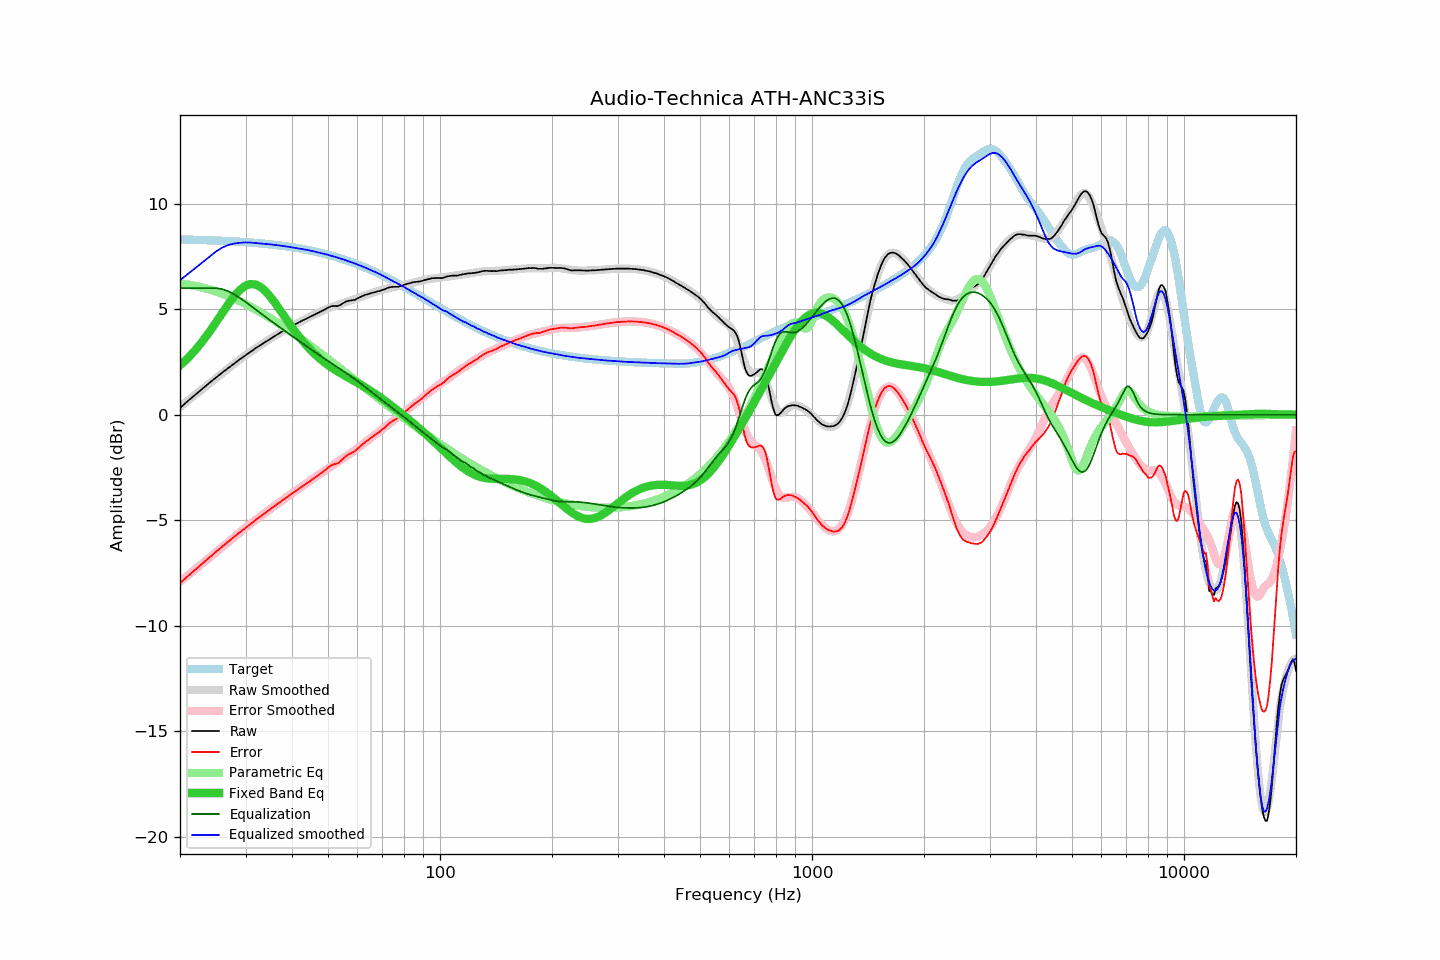

The data file committed next to this chart (first rows):
frequency, raw, error, smoothed, error_smoothed, equalization, parametric_eq, equalized_raw, equalized_smoothed, target
20, 0.32, -7.98, 0.37, -7.91, 6.00, 2.33, 6.32, 6.37, 8.31
21, 0.65, -7.64, 0.67, -7.61, 6.00, 2.68, 6.65, 6.67, 8.30
22, 0.95, -7.34, 0.95, -7.32, 6.00, 3.07, 6.95, 6.95, 8.29
23, 1.24, -7.03, 1.22, -7.04, 6.00, 3.49, 7.24, 7.22, 8.28
24, 1.51, -6.75, 1.48, -6.77, 6.00, 3.93, 7.51, 7.48, 8.27
25, 1.76, -6.49, 1.73, -6.51, 6.00, 4.38, 7.76, 7.73, 8.25
26, 2.00, -6.24, 1.97, -6.26, 5.95, 4.83, 7.95, 7.92, 8.24
27, 2.22, -6.00, 2.20, -6.02, 5.85, 5.25, 8.07, 8.05, 8.23
28, 2.43, -5.78, 2.42, -5.79, 5.70, 5.63, 8.13, 8.11, 8.21
29, 2.63, -5.56, 2.62, -5.57, 5.52, 5.92, 8.16, 8.15, 8.19
30, 2.81, -5.36, 2.82, -5.36, 5.35, 6.11, 8.16, 8.16, 8.18
31, 2.99, -5.17, 2.99, -5.16, 5.16, 6.19, 8.15, 8.16, 8.16
32, 3.16, -4.98, 3.16, -4.98, 4.98, 6.17, 8.14, 8.14, 8.14
33, 3.31, -4.80, 3.32, -4.80, 4.80, 6.04, 8.11, 8.11, 8.12
34, 3.46, -4.63, 3.46, -4.63, 4.63, 5.84, 8.09, 8.09, 8.09
35, 3.60, -4.47, 3.60, -4.47, 4.47, 5.58, 8.07, 8.07, 8.07
36, 3.73, -4.31, 3.74, -4.31, 4.31, 5.30, 8.04, 8.05, 8.05
37, 3.86, -4.16, 3.86, -4.16, 4.16, 5.00, 8.02, 8.02, 8.02
38, 3.98, -4.01, 3.98, -4.01, 4.01, 4.71, 7.99, 7.99, 7.99
39, 4.09, -3.87, 4.09, -3.87, 3.87, 4.42, 7.96, 7.96, 7.97
40, 4.20, -3.73, 4.20, -3.73, 3.73, 4.15, 7.93, 7.93, 7.94
41, 4.30, -3.60, 4.30, -3.60, 3.60, 3.89, 7.90, 7.90, 7.91
42, 4.40, -3.47, 4.40, -3.47, 3.47, 3.65, 7.87, 7.87, 7.87
43, 4.49, -3.35, 4.50, -3.34, 3.34, 3.43, 7.83, 7.84, 7.84
44, 4.58, -3.23, 4.59, -3.21, 3.21, 3.23, 7.80, 7.81, 7.81
45, 4.66, -3.11, 4.68, -3.09, 3.09, 3.05, 7.76, 7.77, 7.77
46, 4.74, -2.99, 4.75, -2.98, 2.98, 2.88, 7.72, 7.73, 7.74
47, 4.82, -2.88, 4.83, -2.86, 2.86, 2.73, 7.69, 7.69, 7.70
48, 4.90, -2.76, 4.90, -2.75, 2.75, 2.59, 7.66, 7.65, 7.66
49, 4.98, -2.64, 4.97, -2.65, 2.65, 2.47, 7.63, 7.62, 7.62
50, 5.07, -2.51, 5.03, -2.54, 2.54, 2.35, 7.62, 7.58, 7.58
51, 5.14, -2.40, 5.09, -2.44, 2.44, 2.24, 7.59, 7.53, 7.54
52, 5.15, -2.34, 5.14, -2.35, 2.35, 2.15, 7.50, 7.49, 7.50
53, 5.14, -2.31, 5.20, -2.25, 2.25, 2.05, 7.39, 7.45, 7.45
54, 5.20, -2.20, 5.25, -2.16, 2.16, 1.97, 7.36, 7.40, 7.41
55, 5.29, -2.07, 5.30, -2.06, 2.06, 1.89, 7.35, 7.36, 7.36
56, 5.37, -1.94, 5.34, -1.97, 1.97, 1.81, 7.34, 7.31, 7.31
57, 5.40, -1.87, 5.39, -1.87, 1.87, 1.73, 7.28, 7.26, 7.27
58, 5.42, -1.80, 5.43, -1.78, 1.78, 1.66, 7.20, 7.22, 7.22
59, 5.44, -1.73, 5.48, -1.69, 1.69, 1.58, 7.13, 7.17, 7.17
60, 5.51, -1.61, 5.52, -1.59, 1.59, 1.51, 7.10, 7.12, 7.12
61, 5.57, -1.50, 5.57, -1.50, 1.50, 1.44, 7.07, 7.07, 7.07
62, 5.63, -1.39, 5.62, -1.40, 1.40, 1.36, 7.03, 7.02, 7.02
63, 5.68, -1.29, 5.66, -1.31, 1.31, 1.29, 6.99, 6.97, 6.97
64, 5.71, -1.21, 5.70, -1.21, 1.21, 1.22, 6.93, 6.91, 6.92
65, 5.75, -1.11, 5.74, -1.12, 1.12, 1.14, 6.87, 6.86, 6.87
66, 5.78, -1.03, 5.78, -1.03, 1.03, 1.06, 6.81, 6.81, 6.81
67, 5.81, -0.95, 5.82, -0.94, 0.94, 0.99, 6.75, 6.76, 6.76
68, 5.84, -0.87, 5.86, -0.85, 0.85, 0.91, 6.69, 6.71, 6.71
69, 5.87, -0.78, 5.89, -0.76, 0.76, 0.83, 6.63, 6.65, 6.65
70, 5.91, -0.69, 5.92, -0.68, 0.68, 0.75, 6.59, 6.60, 6.60
71, 5.94, -0.60, 5.95, -0.59, 0.59, 0.67, 6.53, 6.54, 6.55
72, 5.99, -0.50, 5.97, -0.51, 0.51, 0.59, 6.50, 6.48, 6.49
73, 6.03, -0.41, 6.00, -0.43, 0.43, 0.51, 6.46, 6.43, 6.44
74, 6.05, -0.33, 6.02, -0.35, 0.35, 0.43, 6.41, 6.37, 6.38
75, 6.06, -0.27, 6.04, -0.28, 0.28, 0.36, 6.34, 6.32, 6.33
76, 6.06, -0.21, 6.07, -0.20, 0.20, 0.28, 6.26, 6.27, 6.28
77, 6.06, -0.16, 6.09, -0.12, 0.12, 0.20, 6.18, 6.21, 6.22
78, 6.08, -0.08, 6.12, -0.05, 0.05, 0.12, 6.13, 6.16, 6.17
79, 6.10, -0.01, 6.14, 0.03, -0.03, 0.04, 6.07, 6.11, 6.11
... 553 more rows
